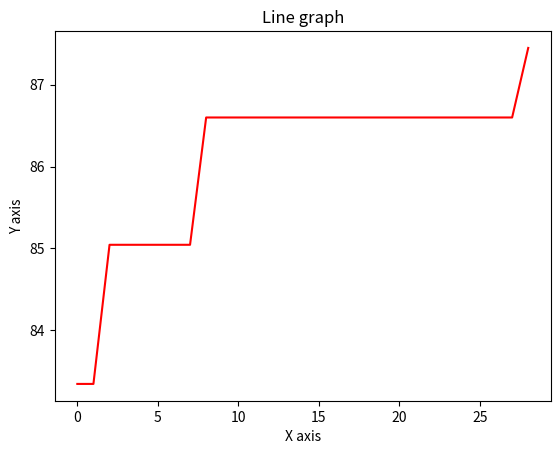

The script that saved this image:
# -*- coding: utf-8 -*-

import numpy as np
import copy
import random
import matplotlib.pyplot as plt

population_size = 10
generation_num = 100
er = 0.1
cr = 0.4

row_num = 5
column_num = 6
turbine_num = 18
cell_num = row_num * column_num
loss = 0.83
turbine_power = 5
cut_power_coefficient = 0.97


def print_list(listo):
    print("========")
    for i in listo:
        print(i)
    print("========")


def is_value_between(val, minn, maxx):
    return val <= minn or val >= maxx


def is_static_values_valid():
    warning_msg_list = []
    if population_size < 10:
        msg = "population_size, 10 dan küçük olamaz."
        warning_msg_list.append(msg)
    if population_size % 10 != 0:
        msg = "population_size, 10 nun katı olmalı."
        warning_msg_list.append(msg)
    if generation_num < 3:
        msg = "generation_num, 3 den küçük olamaz."
        warning_msg_list.append(msg)
    if is_value_between(cut_power_coefficient, 0, 1):
        msg = "cut_power_coefficient 0 ile 1 arasında olmalı."
        warning_msg_list.append(msg)
    if is_value_between(loss, 0, 1):
        msg = "loss 0 ile 1 arasında olmalı."
        warning_msg_list.append(msg)
    if is_value_between(er, 0, 1):
        msg = "er 0 ile 1 arasında olmalı."
        warning_msg_list.append(msg)
    if is_value_between(cr, 0, 1):
        msg = "cr 0 ile 1 arasında olmalı."
        warning_msg_list.append(msg)
    if is_value_between(er + cr, 0, 1):
        msg = "er + cr 0 ile 1 arasında olmalı."
        warning_msg_list.append(msg)
    if turbine_num > cell_num:
        msg = "turbine_num, cell_num dan büyük olamaz"
        warning_msg_list.append(msg)

    is_valid_values = len(warning_msg_list) == 0
    if not is_valid_values:
        print("----- WARNING -----")
        print_list(warning_msg_list)
        print("----- WARNING -----")
    return is_valid_values


def get_random_layout_raw_array():
    raw_array = np.hstack((np.ones((turbine_num,), int), np.zeros((cell_num - turbine_num,), int)))
    np.random.shuffle(raw_array)
    return raw_array


def get_column_divided_array_from_raw_array(raw_array):
    column_divided_array = []
    sub_array = []
    for cellIndex in range(len(raw_array)):
        sub_array.append(raw_array[cellIndex])
        if cellIndex % row_num == row_num - 1:
            column_divided_array.append(sub_array)
            sub_array = []
    return column_divided_array


def get_power_from_column_divided_array(column_divided_array):
    total_power = 0
    for column in column_divided_array:
        counter = 0
        for cellIndex in range(len(column)):
            if column[cellIndex] == 1:
                if cellIndex > 0 and column[cellIndex - 1] == 1:
                    counter += 1
                else:
                    counter = 0
                total_power = total_power + turbine_power * (loss ** counter)
    return round(total_power, 4)


def get_layout_object_from_raw_array(raw_array):
    column_divided_array = get_column_divided_array_from_raw_array(raw_array)
    layout_obj = {
        "raw_array": raw_array,
        "column_divided_array": column_divided_array,
        "power": get_power_from_column_divided_array(column_divided_array)
    }
    return layout_obj


def get_random_layouts(size):
    layouts = []
    for i in range(size):
        layouts.append(get_layout_object_from_raw_array(get_random_layout_raw_array()))
    return layouts


def get_crossover_layouts(layouts):
    if len(layouts) % 2 != 0:
        return layouts
    else:
        ret_layouts = []
        for i in range(len(layouts)):
            if i % 2 == 1:
                raw_lay1 = layouts[i - 1]["raw_array"]
                raw_lay2 = layouts[i]["raw_array"]
                make_crossover(raw_lay1, raw_lay2)
                ret_layouts.append(get_layout_object_from_raw_array(raw_lay1))
                ret_layouts.append(get_layout_object_from_raw_array(raw_lay2))
        return get_mutated_layouts(ret_layouts)


def make_crossover(raw1, raw2):
    # print("CCCCCCC")
    # print(raw1)
    # print(raw2)
    raw1_valid_zeros_indexes = []
    raw1_valid_ones_indexes = []
    for i in range(len(raw1)):
        if (raw1[i] == 0) and (raw2[i] == 1):
            raw1_valid_zeros_indexes.append(i)
        elif (raw1[i] == 1) and (raw2[i] == 0):
            raw1_valid_ones_indexes.append(i)
    if len(raw1_valid_zeros_indexes) > 0:
        raw1_give_zero_index = random.choice(raw1_valid_zeros_indexes)
        raw1_give_one_index = random.choice(raw1_valid_ones_indexes)
        # print("raw1 give zero index: " + str(raw1_give_zero_index))
        # print("raw1 give one index: " + str(raw1_give_one_index))
        raw1[raw1_give_zero_index] = 1
        raw1[raw1_give_one_index] = 0
        raw2[raw1_give_zero_index] = 0
        raw2[raw1_give_one_index] = 1
    else:
        #print("crossover not valid")
        pass
    # print(raw1)
    # print(raw2)
    # print("CCCCCCC")


def get_mutated_layouts(layouts):
    ret_layouts = []
    for layout in layouts:
        raw_lay = layout["raw_array"]
        make_mutation(raw_lay)
        ret_layouts.append(get_layout_object_from_raw_array(raw_lay))
    return ret_layouts


def make_mutation(raw):
    # print("MMM")
    # print(raw)
    zeros_indexes = []
    ones_indexes = []
    for i in range(len(raw)):
        if raw[i] == 0:
            zeros_indexes.append(i)
        else:
            ones_indexes.append(i)
    toggle_zero_index = random.choice(zeros_indexes)
    toggle_one_index = random.choice(ones_indexes)
    raw[toggle_zero_index] = 1
    raw[toggle_one_index] = 0
    # print(raw)
    # print(toggle_zero_index)
    # print(toggle_one_index)
    # print("MMM")


def get_top_piece_generation(generation, rate):
    return copy.deepcopy(generation[0: int(population_size * rate)])


def get_generation(prev_generation):
    generation = []
    if len(prev_generation) == 0:
        generation += get_random_layouts(population_size)
    else:
        generation += get_top_piece_generation(prev_generation, er)
        generation += get_crossover_layouts(get_top_piece_generation(prev_generation, cr))
        generation += get_random_layouts(int(population_size * (1 - er - cr)))

    generation = sorted(generation, key=lambda k: k['power'], reverse=True)
    #print_list(generation)
    return generation


def start_evolution():
    winner_layouts_powers_list = []
    active_generation = get_generation([])
    winner_layouts_powers_list.append(active_generation[0]["power"])
    evolve_num = 0
    for i in range(generation_num):
        if active_generation[0].get("power") > cut_power_coefficient * turbine_num * turbine_power:
            break
        active_generation = get_generation(active_generation)
        winner_layouts_powers_list.append(active_generation[0]["power"])
        evolve_num += 1

    winner_lay = active_generation[0]
    print("-------------  Winner Layout  -------------")
    print("Evolve               : " + str(evolve_num) + " times")
    print("raw_array            : " + str(winner_lay["raw_array"]))
    print("column_divided_array : " + str(winner_lay["column_divided_array"]))
    print("power                : " + str(winner_lay["power"]))
    print("max power            : " + str(turbine_num * turbine_power))
    print("efficiency           : " + str(round(100 * winner_lay["power"] / (turbine_num * turbine_power), 2)) + " %")
    print("cutoff efficiency    : " + str(round(cut_power_coefficient * 100, 2)) + " %")
    print("-------------  Winner Layout  -------------")
    print("-------------  Winners List  -------------")
    print(len(winner_layouts_powers_list))
    print(winner_layouts_powers_list)
    print("-------------  Winners List  -------------")

    x = range(len(winner_layouts_powers_list))
    y = winner_layouts_powers_list
    plt.title("Line graph")
    plt.xlabel("X axis")
    plt.ylabel("Y axis")
    # plt.ylim([0, turbine_num * turbine_power])
    plt.plot(x, y, color="red")
    plt.show()


if __name__ == '__main__':
    if is_static_values_valid():
        start_evolution()
